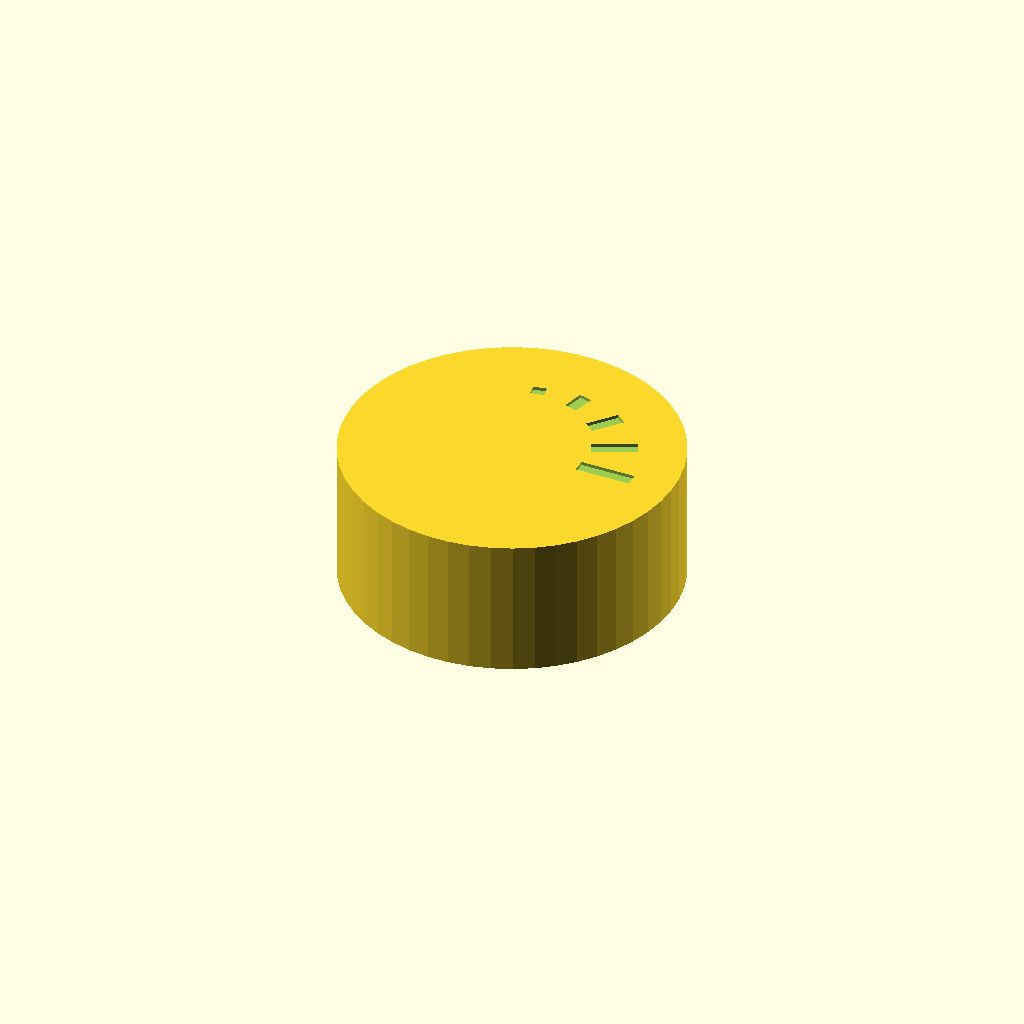
Cell 1 — every parameter at its default value.
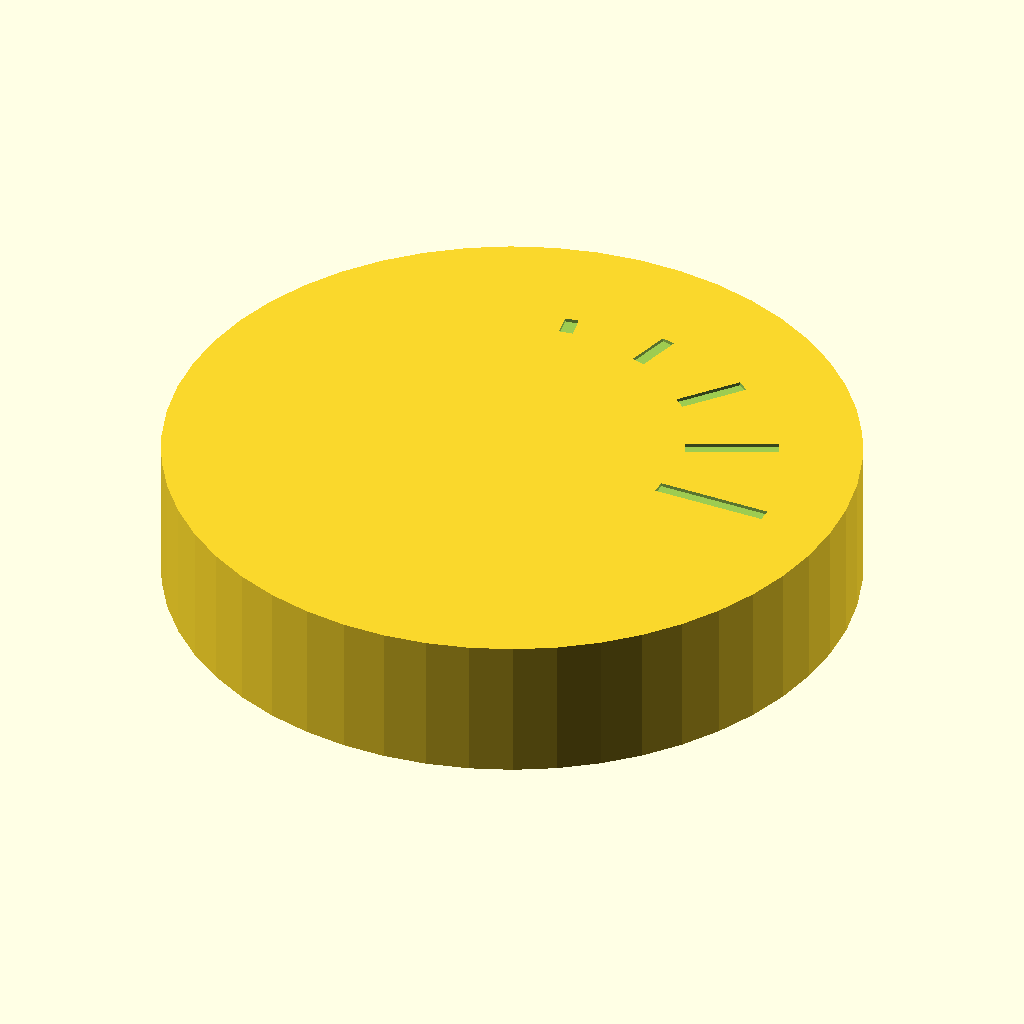
Cell 2: the same model with KnobDiameter = 74.
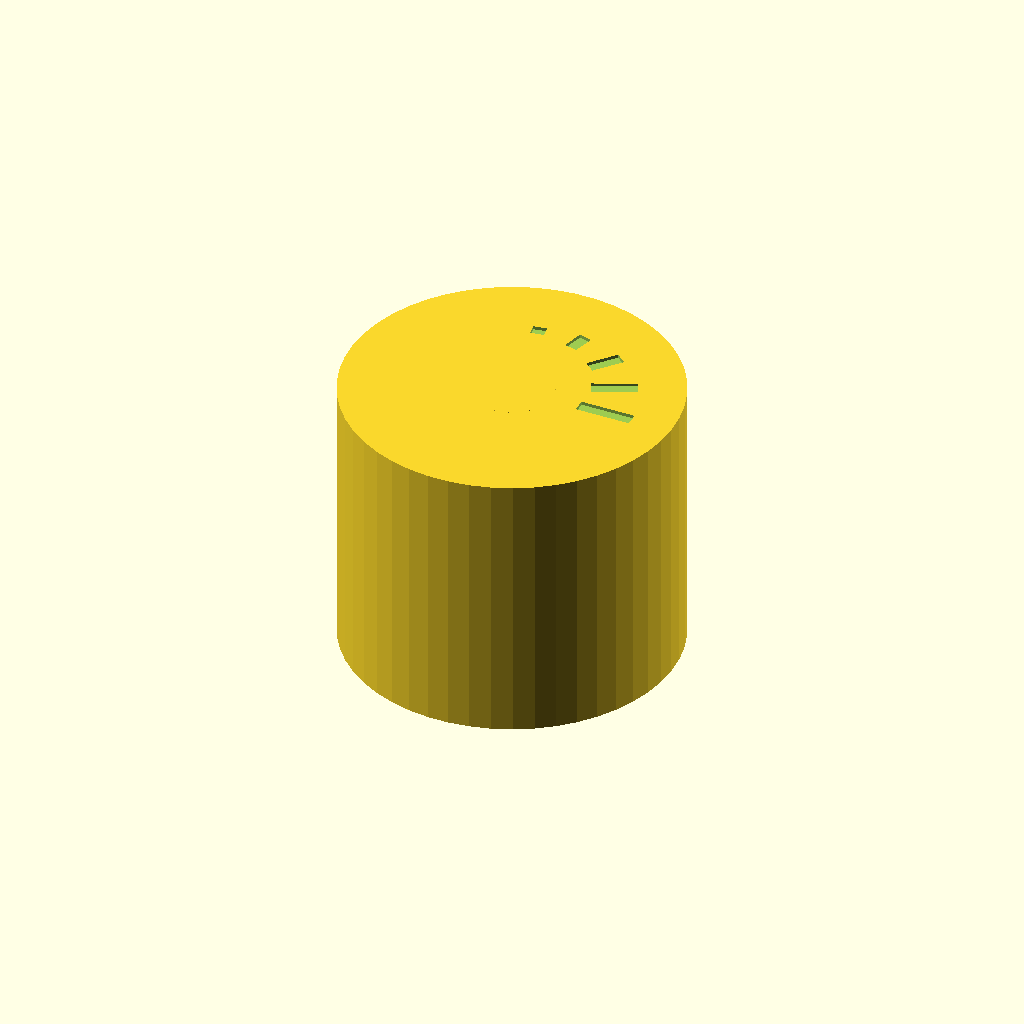
Cell 3: the same model with KnobHeight = 31.
One fixed orthographic camera (rotation 55°, 0°, 25°; colour scheme Cornfield) for every cell.
Source of the model, Knob.scad:
// This work is licensed under a Creative Commons Attribution-ShareAlike 4.0
// International License (http://creativecommons.org/licenses/by-sa/4.0/)

KnobDiameter = 37;
KnobHeight = 15.5;
KnobWall = 1.5;

HoleDiameter = 6.2;
HoleFlatThickness = 0.4;
HoleWall = 1.5;
HoleDepth = 14.4;
ShaftExtraLength = 1; // can be negative
SplitShaft = 0;

Pointer = 1;
PointerMarksCount = 5;
PointerMarksStartDegrees = 0;
PointerMarksClockwise = 1;

module __customizer_limit__() {}

$fn=50;

module knob() {
    difference() {
        cylinder(h=KnobHeight, d=KnobDiameter, center=true);
        
        translate([0, 0, - KnobWall - 0.001])
            cylinder(h=KnobHeight - KnobWall, d=KnobDiameter - 2 * KnobWall, center=true);
    }
}

module shaft() {
    Height = KnobHeight + ShaftExtraLength;
    translate([0, 0, -ShaftExtraLength/2])
        difference() {
            cylinder(h=Height, d=HoleDiameter + 2 * HoleWall, center=true);
            translate([0, 0, -(Height - HoleDepth)/2 - 0.001])
                union() {
                    difference() {
                        cylinder(h=HoleDepth, d=HoleDiameter, center=true);
                        translate([-HoleDiameter/2 + HoleFlatThickness/2, 0, 0])
                            cube([HoleFlatThickness, HoleDiameter + 0.001, HoleDepth + 0.001], center=true);
                    }
                    if(SplitShaft == 1) {
                        translate([HoleDiameter/2, 0, 0])
                            cube([HoleWall*2, HoleWall, HoleDepth], center=true);
                    }
                }
    }
}

module mark(size) {
    translate([KnobDiameter*2/6 - KnobWall, 0, KnobHeight/2 + 0.001])
        cube([KnobDiameter/6 * size, KnobWall, KnobWall/2], center=true);
}

module pointer() {
    marks_count = max(1, PointerMarksCount);
    size_step = 1.0 / marks_count;
    direction = PointerMarksClockwise * 2 - 1;
    for (i = [0:marks_count-1]) {
        rotate([0, 0, -PointerMarksStartDegrees + direction * 25 * i]) mark(1.0 - size_step * i);
    }
}

difference() {
    union() {
        knob();
        shaft();
    }
    if (Pointer == 1) pointer();
}
Customizer parameters (derived from the source; name, type, default, range or options):
KnobDiameter: number, default 37
KnobHeight: number, default 15.5
KnobWall: number, default 1.5
HoleDiameter: number, default 6.2
HoleFlatThickness: number, default 0.4
HoleWall: number, default 1.5
HoleDepth: number, default 14.4
ShaftExtraLength: number, default 1
SplitShaft: number, default 0
Pointer: number, default 1
PointerMarksCount: number, default 5
PointerMarksStartDegrees: number, default 0
PointerMarksClockwise: number, default 1
